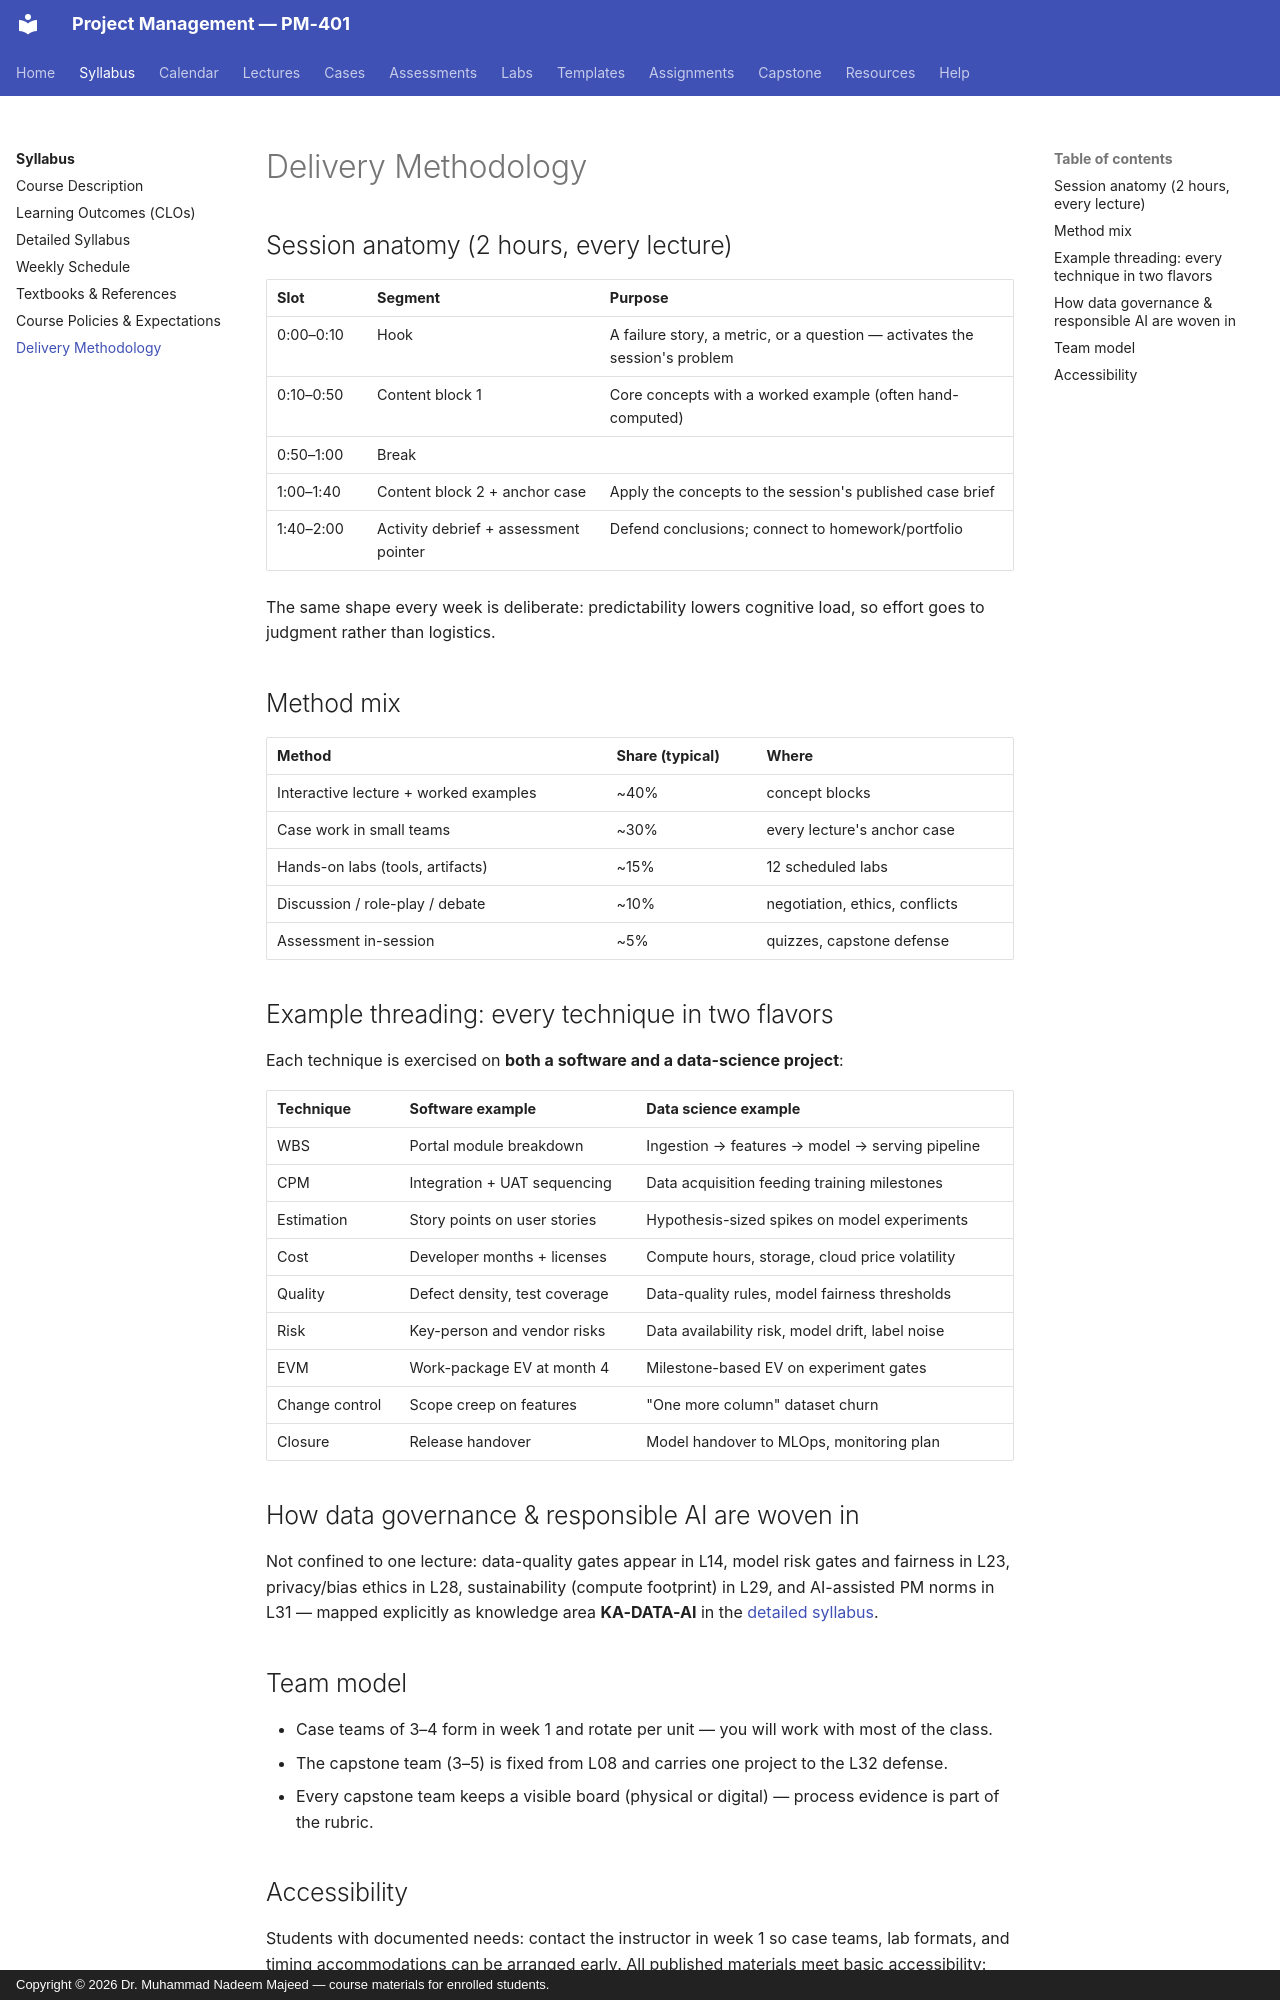

repository: nadeem-majeedch/Project-Management · page: syllabus/delivery-methodology/index.html · generator: mkdocs · copyright: Copyright © 2026 Dr. Muhammad Nadeem Majeed — course materials for enrolled students.

---
title: Delivery Methodology
---

# Delivery Methodology

## Session anatomy (2 hours, every lecture)

| Slot | Segment | Purpose |
|---|---|---|
| 0:00–0:10 | Hook | A failure story, a metric, or a question — activates the session's problem |
| 0:10–0:50 | Content block 1 | Core concepts with a worked example (often hand-computed) |
| 0:50–1:00 | Break | |
| 1:00–1:40 | Content block 2 + anchor case | Apply the concepts to the session's published case brief |
| 1:40–2:00 | Activity debrief + assessment pointer | Defend conclusions; connect to homework/portfolio |

The same shape every week is deliberate: predictability lowers cognitive
load, so effort goes to judgment rather than logistics.

## Method mix

| Method | Share (typical) | Where |
|---|---|---|
| Interactive lecture + worked examples | ~40% | concept blocks |
| Case work in small teams | ~30% | every lecture's anchor case |
| Hands-on labs (tools, artifacts) | ~15% | 12 scheduled labs |
| Discussion / role-play / debate | ~10% | negotiation, ethics, conflicts |
| Assessment in-session | ~5% | quizzes, capstone defense |

## Example threading: every technique in two flavors

Each technique is exercised on **both a software and a data-science
project**:

| Technique | Software example | Data science example |
|---|---|---|
| WBS | Portal module breakdown | Ingestion → features → model → serving pipeline |
| CPM | Integration + UAT sequencing | Data acquisition feeding training milestones |
| Estimation | Story points on user stories | Hypothesis-sized spikes on model experiments |
| Cost | Developer months + licenses | Compute hours, storage, cloud price volatility |
| Quality | Defect density, test coverage | Data-quality rules, model fairness thresholds |
| Risk | Key-person and vendor risks | Data availability risk, model drift, label noise |
| EVM | Work-package EV at month 4 | Milestone-based EV on experiment gates |
| Change control | Scope creep on features | "One more column" dataset churn |
| Closure | Release handover | Model handover to MLOps, monitoring plan |

## How data governance & responsible AI are woven in

Not confined to one lecture: data-quality gates appear in L14, model risk
gates and fairness in L23, privacy/bias ethics in L28, sustainability
(compute footprint) in L29, and AI-assisted PM norms in L31 — mapped
explicitly as knowledge area **KA-DATA-AI** in the
[detailed syllabus](detailed-syllabus.md).

## Team model

- Case teams of 3–4 form in week 1 and rotate per unit — you will work with
  most of the class.
- The capstone team (3–5) is fixed from L08 and carries one project to the
  L32 defense.
- Every capstone team keeps a visible board (physical or digital) — process
  evidence is part of the rubric.
